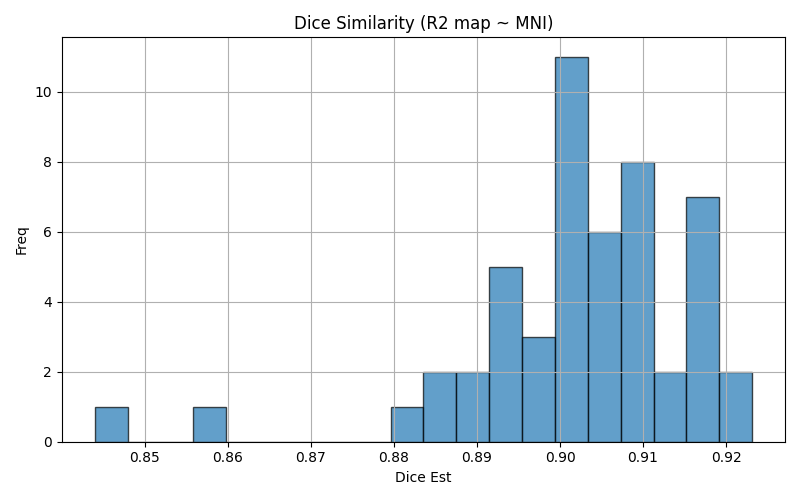

Source data for this figure (header and first rows):
img1	img2	dice	voxinmask	voxoutmask	ratio_inoutmask
sub-14_run-01	mni152	0.9016	88.74	11.26	7.878
sub-02_run-01	mni152	0.9231	89.83	10.17	8.832
sub-11_run-03	mni152	0.8873	88.41	11.59	7.63
sub-17_run-01	mni152	0.889	85.67	14.33	5.978
sub-03_run-01	mni152	0.9084	88.92	11.08	8.029
sub-12_run-01	mni152	0.9033	87.54	12.46	7.025
sub-04_run-02	mni152	0.9022	89.42	10.58	8.449
sub-12_run-02	mni152	0.905	88.01	11.99	7.337
sub-15_run-01	mni152	0.894	87.72	12.28	7.144
sub-14_run-03	mni152	0.9021	89.05	10.95	8.134
sub-13_run-01	mni152	0.911	88.19	11.81	7.467
sub-09_run-01	mni152	0.9062	87.21	12.79	6.82
sub-11_run-02	mni152	0.8934	88.59	11.41	7.766
sub-15_run-02	mni152	0.8899	88.21	11.79	7.484
sub-10_run-02	mni152	0.9125	87.99	12.01	7.324
sub-02_run-03	mni152	0.9191	89.74	10.26	8.748
sub-02_run-02	mni152	0.9213	89.71	10.29	8.717
sub-08_run-01	mni152	0.9084	88.99	11.01	8.08
sub-06_run-03	mni152	0.9177	89.75	10.25	8.76
sub-17_run-02	mni152	0.8567	85.25	14.75	5.782
sub-07_run-01	mni152	0.9033	90.7	9.297	9.757
sub-09_run-02	mni152	0.9028	87.23	12.77	6.828
sub-05_run-02	mni152	0.8945	87.48	12.52	6.985
sub-14_run-02	mni152	0.9017	88.65	11.35	7.808
sub-10_run-03	mni152	0.9177	88.97	11.03	8.064
sub-09_run-03	mni152	0.8999	86.46	13.54	6.387
sub-04_run-01	mni152	0.898	89.6	10.4	8.616
sub-16_run-01	mni152	0.9026	89.52	10.48	8.539
sub-03_run-02	mni152	0.9064	88.64	11.36	7.806
sub-08_run-02	mni152	0.907	88.78	11.22	7.909
sub-10_run-01	mni152	0.9165	88.97	11.03	8.067
sub-05_run-01	mni152	0.8986	87.5	12.5	7
sub-08_run-03	mni152	0.9049	88.63	11.37	7.797
sub-11_run-01	mni152	0.893	88.31	11.69	7.555
sub-15_run-03	mni152	0.885	88.17	11.83	7.453
sub-05_run-03	mni152	0.8825	86.32	13.68	6.31
sub-17_run-03	mni152	0.844	84.95	15.05	5.642
sub-13_run-02	mni152	0.9079	88.17	11.83	7.456
sub-16_run-03	mni152	0.9028	89.69	10.31	8.695
sub-12_run-03	mni152	0.9036	87.63	12.37	7.086
sub-01_run-02	mni152	0.9153	91.95	8.047	11.43
sub-07_run-03	mni152	0.894	89.24	10.76	8.293
sub-01_run-01	mni152	0.9095	91	9.002	10.11
sub-04_run-03	mni152	0.9026	89.23	10.77	8.285
sub-16_run-02	mni152	0.9077	89.77	10.23	8.771
sub-03_run-03	mni152	0.8964	88.14	11.86	7.431
sub-01_run-03	mni152	0.9152	91.8	8.203	11.19
sub-07_run-02	mni152	0.9079	90.46	9.543	9.479
sub-06_run-02	mni152	0.9171	89.68	10.32	8.687
sub-13_run-03	mni152	0.9086	88.67	11.33	7.822
sub-06_run-01	mni152	0.9159	89.47	10.53	8.493
